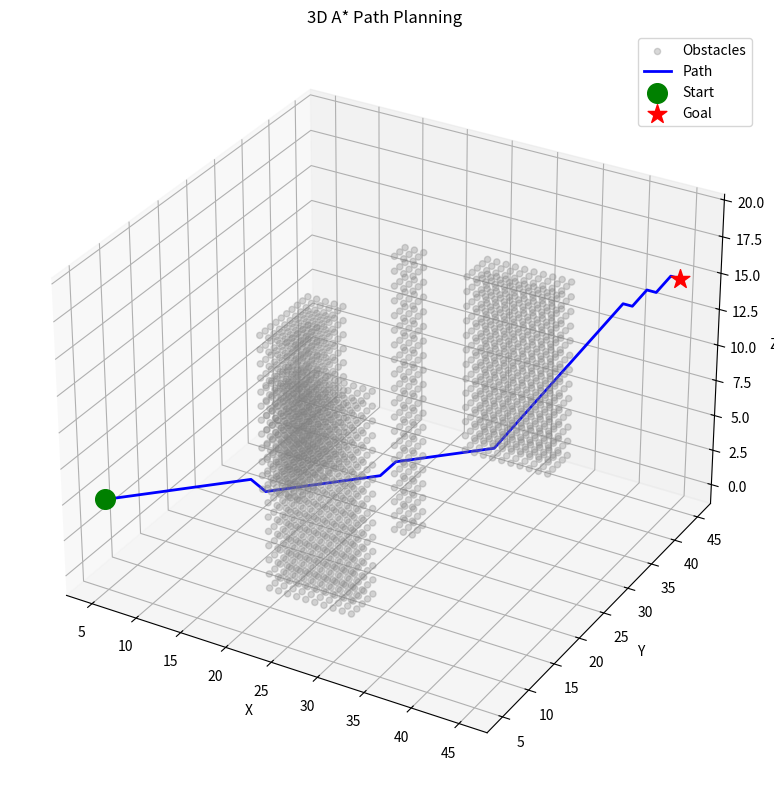

Here is the Python script that generated this plot:
#!/usr/bin/env python3
# -*- coding: utf-8 -*-
"""
3D A* 路径规划算法
==================

核心概念：
- f(n) = g(n) + h(n)
- g(n): 起点到当前节点的实际代价
- h(n): 当前节点到终点的启发式估计

[redacted]
"""

import numpy as np
import heapq
from typing import List, Tuple, Optional, Set
import time


class Node:
    """A* 搜索节点"""

    def __init__(self, position: Tuple[int, int, int],
                 g: float = 0, h: float = 0,
                 parent: 'Node' = None):
        self.position = position  # (x, y, z)
        self.g = g  # 起点到当前节点的代价
        self.h = h  # 启发式估计
        self.f = g + h  # 总代价
        self.parent = parent

    def __lt__(self, other):
        """用于优先队列比较"""
        return self.f < other.f

    def __eq__(self, other):
        return self.position == other.position

    def __hash__(self):
        return hash(self.position)


class AStarPlanner3D:
    """3D A* 路径规划器"""

    # 26 邻域方向（3D 空间中一个点的所有相邻点）
    DIRECTIONS = []
    for dx in [-1, 0, 1]:
        for dy in [-1, 0, 1]:
            for dz in [-1, 0, 1]:
                if dx != 0 or dy != 0 or dz != 0:
                    DIRECTIONS.append((dx, dy, dz))

    def __init__(self, grid_map: np.ndarray, resolution: float = 1.0):
        """
        初始化规划器

        参数:
            grid_map: 3D 栅格地图，0=自由空间，1=障碍物
            resolution: 栅格分辨率（米/格）
        """
        self.grid_map = grid_map
        self.resolution = resolution
        self.shape = grid_map.shape

    def heuristic(self, pos1: Tuple[int, int, int],
                  pos2: Tuple[int, int, int]) -> float:
        """
        启发式函数：欧几里得距离

        你也可以尝试其他启发式：
        - 曼哈顿距离: |x1-x2| + |y1-y2| + |z1-z2|
        - 对角距离
        """
        return np.sqrt((pos1[0] - pos2[0])**2 +
                       (pos1[1] - pos2[1])**2 +
                       (pos1[2] - pos2[2])**2)

    def is_valid(self, pos: Tuple[int, int, int]) -> bool:
        """检查位置是否有效（在地图内且不是障碍物）"""
        x, y, z = pos

        # 边界检查
        if not (0 <= x < self.shape[0] and
                0 <= y < self.shape[1] and
                0 <= z < self.shape[2]):
            return False

        # 障碍物检查
        if self.grid_map[x, y, z] == 1:
            return False

        return True

    def get_neighbors(self, node: Node) -> List[Tuple[Tuple[int, int, int], float]]:
        """
        获取节点的有效邻居

        返回: [(邻居位置, 移动代价), ...]
        """
        neighbors = []
        x, y, z = node.position

        for dx, dy, dz in self.DIRECTIONS:
            new_pos = (x + dx, y + dy, z + dz)

            if self.is_valid(new_pos):
                # 移动代价：对角移动代价更高
                cost = np.sqrt(dx**2 + dy**2 + dz**2)
                neighbors.append((new_pos, cost))

        return neighbors

    def reconstruct_path(self, node: Node) -> List[Tuple[int, int, int]]:
        """从终点回溯构建路径"""
        path = []
        current = node

        while current is not None:
            path.append(current.position)
            current = current.parent

        return path[::-1]  # 反转，从起点到终点

    def plan(self, start: Tuple[int, int, int],
             goal: Tuple[int, int, int],
             max_iterations: int = 100000) -> Optional[List[Tuple[int, int, int]]]:
        """
        执行 A* 搜索

        参数:
            start: 起点 (x, y, z)
            goal: 终点 (x, y, z)
            max_iterations: 最大迭代次数

        返回:
            路径列表，如果无解返回 None
        """
        # 验证起点终点
        if not self.is_valid(start):
            print(f"起点 {start} 无效（障碍物或超出边界）")
            return None
        if not self.is_valid(goal):
            print(f"终点 {goal} 无效（障碍物或超出边界）")
            return None

        # 初始化
        start_node = Node(start, g=0, h=self.heuristic(start, goal))

        # 优先队列（最小堆）
        open_list = [start_node]
        heapq.heapify(open_list)

        # 用于快速查找的字典
        open_dict = {start: start_node}
        closed_set: Set[Tuple[int, int, int]] = set()

        iterations = 0
        start_time = time.time()

        while open_list and iterations < max_iterations:
            iterations += 1

            # 取出 f 值最小的节点
            current = heapq.heappop(open_list)
            current_pos = current.position

            # 从 open_dict 中移除
            if current_pos in open_dict:
                del open_dict[current_pos]

            # 到达终点
            if current_pos == goal:
                elapsed = time.time() - start_time
                print(f"A* 搜索成功!")
                print(f"  迭代次数: {iterations}")
                print(f"  耗时: {elapsed:.3f}s")
                print(f"  路径长度: {len(self.reconstruct_path(current))}")
                return self.reconstruct_path(current)

            # 加入 closed_set
            closed_set.add(current_pos)

            # 遍历邻居
            for neighbor_pos, move_cost in self.get_neighbors(current):

                # 已经访问过
                if neighbor_pos in closed_set:
                    continue

                # 计算新的 g 值
                new_g = current.g + move_cost

                # 检查是否已在 open_list 中
                if neighbor_pos in open_dict:
                    existing = open_dict[neighbor_pos]
                    if new_g < existing.g:
                        # 找到更好的路径，更新
                        existing.g = new_g
                        existing.f = new_g + existing.h
                        existing.parent = current
                        heapq.heapify(open_list)  # 重新堆化
                else:
                    # 新节点
                    h = self.heuristic(neighbor_pos, goal)
                    neighbor_node = Node(neighbor_pos, g=new_g, h=h, parent=current)
                    heapq.heappush(open_list, neighbor_node)
                    open_dict[neighbor_pos] = neighbor_node

        print(f"A* 搜索失败: 达到最大迭代次数 {max_iterations}")
        return None

    def path_to_world(self, path: List[Tuple[int, int, int]]) -> List[Tuple[float, float, float]]:
        """将栅格路径转换为世界坐标"""
        return [(p[0] * self.resolution,
                 p[1] * self.resolution,
                 p[2] * self.resolution) for p in path]


def create_test_map(size: Tuple[int, int, int] = (50, 50, 20)) -> np.ndarray:
    """
    创建测试地图

    返回: 3D 栅格地图，0=自由，1=障碍
    """
    grid = np.zeros(size, dtype=np.int8)

    # 添加一些障碍物
    # 墙壁 1
    grid[20:30, 10:15, 0:15] = 1

    # 墙壁 2
    grid[10:15, 25:35, 0:12] = 1

    # 墙壁 3
    grid[30:40, 30:35, 5:18] = 1

    # 柱子
    grid[25:28, 25:28, 0:20] = 1

    return grid


def visualize_path(grid_map: np.ndarray,
                   path: List[Tuple[int, int, int]],
                   start: Tuple[int, int, int],
                   goal: Tuple[int, int, int]):
    """可视化路径（使用 matplotlib）"""
    try:
        import matplotlib.pyplot as plt
        from mpl_toolkits.mplot3d import Axes3D
    except ImportError:
        print("需要安装 matplotlib: pip3 install matplotlib")
        return

    fig = plt.figure(figsize=(12, 8))
    ax = fig.add_subplot(111, projection='3d')

    # 绘制障碍物
    obstacles = np.where(grid_map == 1)
    ax.scatter(obstacles[0], obstacles[1], obstacles[2],
               c='gray', alpha=0.3, s=20, label='Obstacles')

    # 绘制路径
    if path:
        path_array = np.array(path)
        ax.plot(path_array[:, 0], path_array[:, 1], path_array[:, 2],
                'b-', linewidth=2, label='Path')

    # 绘制起点终点
    ax.scatter(*start, c='green', s=200, marker='o', label='Start')
    ax.scatter(*goal, c='red', s=200, marker='*', label='Goal')

    ax.set_xlabel('X')
    ax.set_ylabel('Y')
    ax.set_zlabel('Z')
    ax.legend()
    ax.set_title('3D A* Path Planning')

    plt.tight_layout()
    plt.savefig('astar_path.png', dpi=150)
    print("路径图已保存为 astar_path.png")
    plt.show()


def main():
    """测试 A* 算法"""
    print("=" * 50)
    print("3D A* 路径规划测试")
    print("=" * 50)

    # 创建地图
    grid_map = create_test_map((50, 50, 20))
    print(f"地图大小: {grid_map.shape}")
    print(f"障碍物占比: {np.sum(grid_map) / grid_map.size * 100:.1f}%")

    # 创建规划器
    planner = AStarPlanner3D(grid_map, resolution=0.5)

    # 设置起点终点
    start = (5, 5, 5)
    goal = (45, 45, 15)

    print(f"\n起点: {start}")
    print(f"终点: {goal}")
    print("\n开始搜索...")

    # 执行规划
    path = planner.plan(start, goal)

    if path:
        print(f"\n路径点数: {len(path)}")
        print(f"路径预览: {path[:3]} ... {path[-3:]}")

        # 转换为世界坐标
        world_path = planner.path_to_world(path)
        print(f"\n世界坐标路径预览:")
        for i, p in enumerate(world_path[:5]):
            print(f"  [{i}] ({p[0]:.1f}, {p[1]:.1f}, {p[2]:.1f})")

        # 可视化
        visualize_path(grid_map, path, start, goal)
    else:
        print("未找到路径!")


if __name__ == '__main__':
    main()
